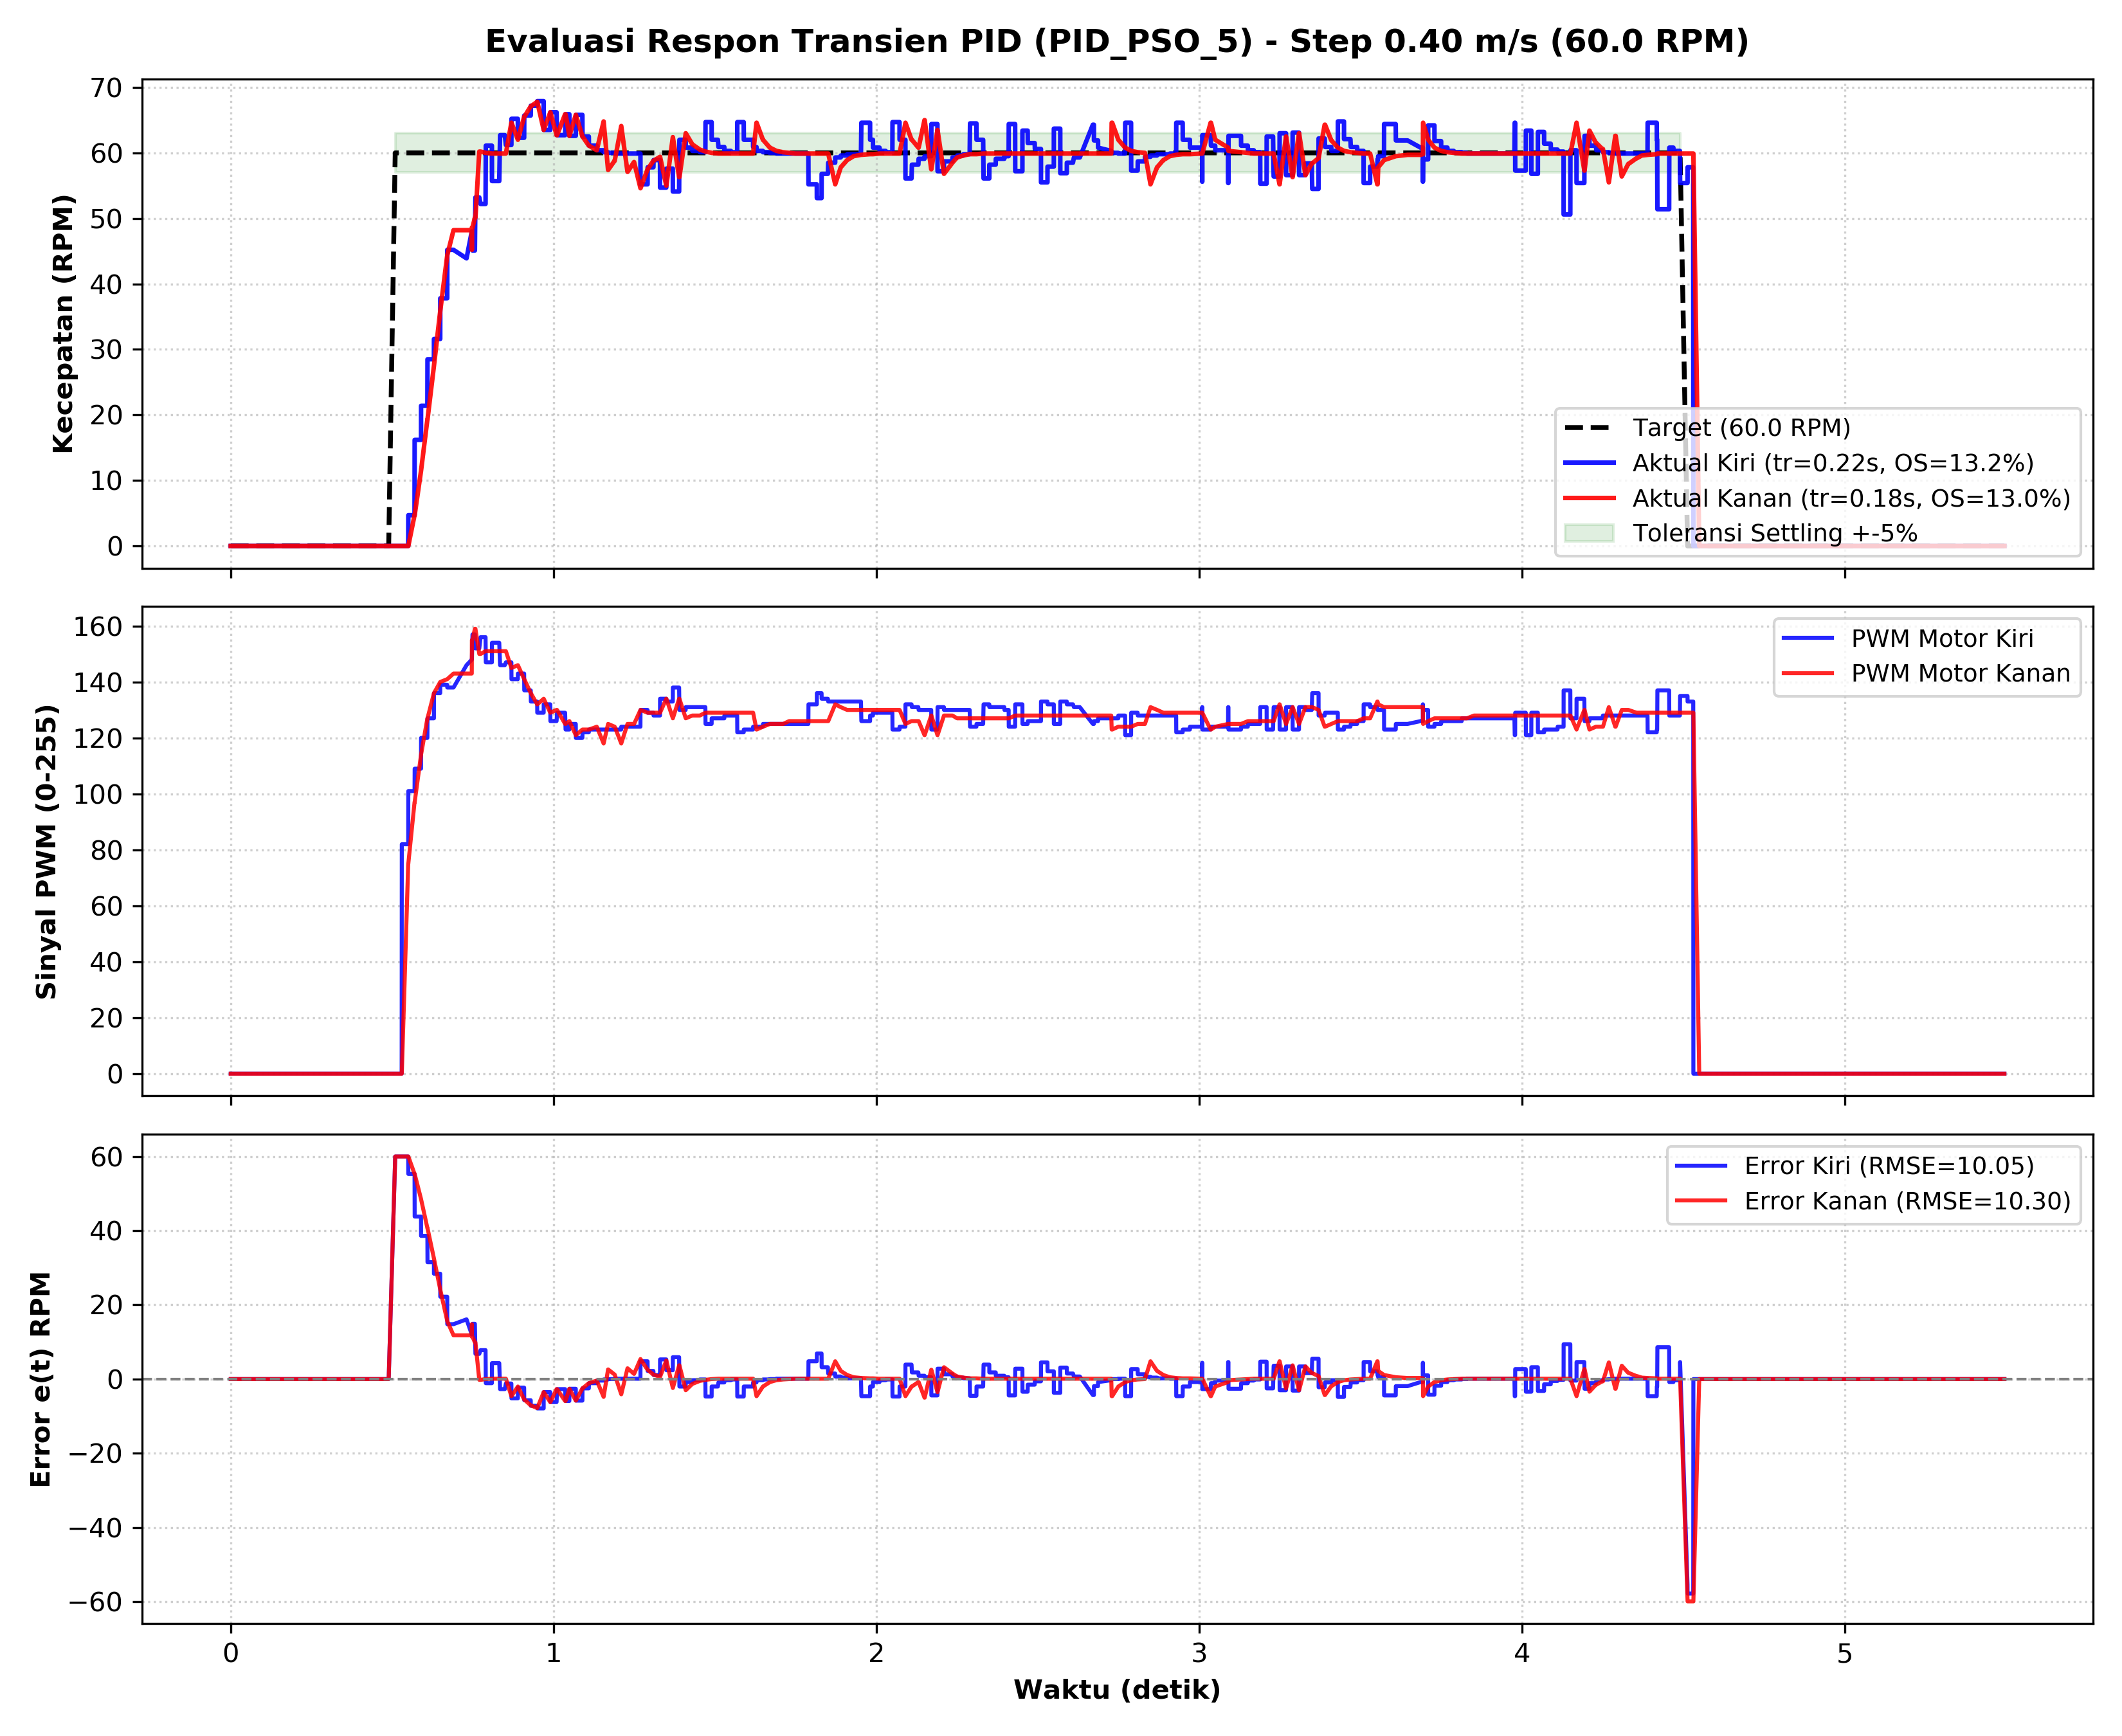

Source data for this figure (header and first rows):
Time_s, Target_RPM, Actual_RPM_L, PWM_L, Error_L, Actual_V_L_ms, Actual_RPM_R, PWM_R, Error_R, Actual_V_R_ms
0.000, 0.00, 0.00, 0, 0.00, 0.0000, 0.00, 0, 0.00, 0.0000
0.000, 0.00, 0.00, 0, 0.00, 0.0000, 0.00, 0, 0.00, 0.0000
0.000, 0.00, 0.00, 0, 0.00, 0.0000, 0.00, 0, 0.00, 0.0000
0.000, 0.00, 0.00, 0, 0.00, 0.0000, 0.00, 0, 0.00, 0.0000
0.000, 0.00, 0.00, 0, 0.00, 0.0000, 0.00, 0, 0.00, 0.0000
0.001, 0.00, 0.00, 0, 0.00, 0.0000, 0.00, 0, 0.00, 0.0000
0.001, 0.00, 0.00, 0, 0.00, 0.0000, 0.00, 0, 0.00, 0.0000
0.001, 0.00, 0.00, 0, 0.00, 0.0000, 0.00, 0, 0.00, 0.0000
0.001, 0.00, 0.00, 0, 0.00, 0.0000, 0.00, 0, 0.00, 0.0000
0.001, 0.00, 0.00, 0, 0.00, 0.0000, 0.00, 0, 0.00, 0.0000
0.001, 0.00, 0.00, 0, 0.00, 0.0000, 0.00, 0, 0.00, 0.0000
0.010, 0.00, 0.00, 0, 0.00, 0.0000, 0.00, 0, 0.00, 0.0000
0.010, 0.00, 0.00, 0, 0.00, 0.0000, 0.00, 0, 0.00, 0.0000
0.029, 0.00, 0.00, 0, 0.00, 0.0000, 0.00, 0, 0.00, 0.0000
0.030, 0.00, 0.00, 0, 0.00, 0.0000, 0.00, 0, 0.00, 0.0000
0.049, 0.00, 0.00, 0, 0.00, 0.0000, 0.00, 0, 0.00, 0.0000
0.050, 0.00, 0.00, 0, 0.00, 0.0000, 0.00, 0, 0.00, 0.0000
0.069, 0.00, 0.00, 0, 0.00, 0.0000, 0.00, 0, 0.00, 0.0000
0.069, 0.00, 0.00, 0, 0.00, 0.0000, 0.00, 0, 0.00, 0.0000
0.089, 0.00, 0.00, 0, 0.00, 0.0000, 0.00, 0, 0.00, 0.0000
0.090, 0.00, 0.00, 0, 0.00, 0.0000, 0.00, 0, 0.00, 0.0000
0.109, 0.00, 0.00, 0, 0.00, 0.0000, 0.00, 0, 0.00, 0.0000
0.110, 0.00, 0.00, 0, 0.00, 0.0000, 0.00, 0, 0.00, 0.0000
0.130, 0.00, 0.00, 0, 0.00, 0.0000, 0.00, 0, 0.00, 0.0000
0.130, 0.00, 0.00, 0, 0.00, 0.0000, 0.00, 0, 0.00, 0.0000
0.149, 0.00, 0.00, 0, 0.00, 0.0000, 0.00, 0, 0.00, 0.0000
0.149, 0.00, 0.00, 0, 0.00, 0.0000, 0.00, 0, 0.00, 0.0000
0.169, 0.00, 0.00, 0, 0.00, 0.0000, 0.00, 0, 0.00, 0.0000
0.170, 0.00, 0.00, 0, 0.00, 0.0000, 0.00, 0, 0.00, 0.0000
0.189, 0.00, 0.00, 0, 0.00, 0.0000, 0.00, 0, 0.00, 0.0000
0.189, 0.00, 0.00, 0, 0.00, 0.0000, 0.00, 0, 0.00, 0.0000
0.209, 0.00, 0.00, 0, 0.00, 0.0000, 0.00, 0, 0.00, 0.0000
0.210, 0.00, 0.00, 0, 0.00, 0.0000, 0.00, 0, 0.00, 0.0000
0.229, 0.00, 0.00, 0, 0.00, 0.0000, 0.00, 0, 0.00, 0.0000
0.230, 0.00, 0.00, 0, 0.00, 0.0000, 0.00, 0, 0.00, 0.0000
0.249, 0.00, 0.00, 0, 0.00, 0.0000, 0.00, 0, 0.00, 0.0000
0.249, 0.00, 0.00, 0, 0.00, 0.0000, 0.00, 0, 0.00, 0.0000
0.270, 0.00, 0.00, 0, 0.00, 0.0000, 0.00, 0, 0.00, 0.0000
0.270, 0.00, 0.00, 0, 0.00, 0.0000, 0.00, 0, 0.00, 0.0000
0.289, 0.00, 0.00, 0, 0.00, 0.0000, 0.00, 0, 0.00, 0.0000
0.289, 0.00, 0.00, 0, 0.00, 0.0000, 0.00, 0, 0.00, 0.0000
0.309, 0.00, 0.00, 0, 0.00, 0.0000, 0.00, 0, 0.00, 0.0000
0.311, 0.00, 0.00, 0, 0.00, 0.0000, 0.00, 0, 0.00, 0.0000
0.329, 0.00, 0.00, 0, 0.00, 0.0000, 0.00, 0, 0.00, 0.0000
0.329, 0.00, 0.00, 0, 0.00, 0.0000, 0.00, 0, 0.00, 0.0000
0.350, 0.00, 0.00, 0, 0.00, 0.0000, 0.00, 0, 0.00, 0.0000
0.350, 0.00, 0.00, 0, 0.00, 0.0000, 0.00, 0, 0.00, 0.0000
0.369, 0.00, 0.00, 0, 0.00, 0.0000, 0.00, 0, 0.00, 0.0000
0.370, 0.00, 0.00, 0, 0.00, 0.0000, 0.00, 0, 0.00, 0.0000
0.389, 0.00, 0.00, 0, 0.00, 0.0000, 0.00, 0, 0.00, 0.0000
0.389, 0.00, 0.00, 0, 0.00, 0.0000, 0.00, 0, 0.00, 0.0000
0.409, 0.00, 0.00, 0, 0.00, 0.0000, 0.00, 0, 0.00, 0.0000
0.409, 0.00, 0.00, 0, 0.00, 0.0000, 0.00, 0, 0.00, 0.0000
0.429, 0.00, 0.00, 0, 0.00, 0.0000, 0.00, 0, 0.00, 0.0000
0.430, 0.00, 0.00, 0, 0.00, 0.0000, 0.00, 0, 0.00, 0.0000
0.451, 0.00, 0.00, 0, 0.00, 0.0000, 0.00, 0, 0.00, 0.0000
0.451, 0.00, 0.00, 0, 0.00, 0.0000, 0.00, 0, 0.00, 0.0000
0.469, 0.00, 0.00, 0, 0.00, 0.0000, 0.00, 0, 0.00, 0.0000
0.470, 0.00, 0.00, 0, 0.00, 0.0000, 0.00, 0, 0.00, 0.0000
0.489, 0.00, 0.00, 0, 0.00, 0.0000, 0.00, 0, 0.00, 0.0000
... 502 more rows
